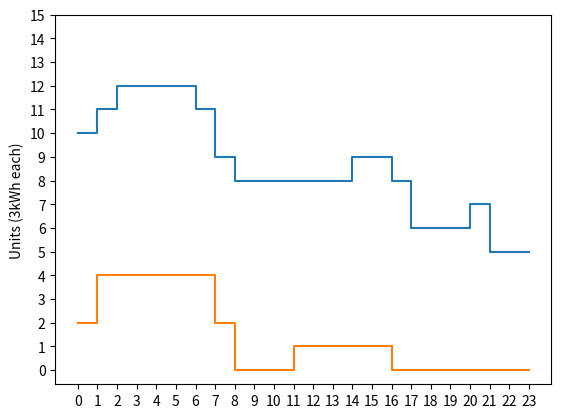

This chart was generated by the following Python code:
import matplotlib.pyplot as plt

'''
Supply Initialization Module....for flexible resetting!
Each electricity unit equals to 3KWh for PHEV charging. We simulate a small neighbourhood of 30 households (weekday in high summer)
In our experiments, we vary supply (high and low).
High_supply = 615Kwh available for charging. 
Low_supply = 99Kwh available for charging. 
In both cases, a subset of supply is allocated to each hour with respect to the maximum supply (High or Low)
'''

decode_time=[12,13,14,15,16,17,18,19,20,21,22,23,0,1,2,3,4,5,6,7,8,9,10,11]
time=range(0, 24)
high_supply=[10,10,11,12,12,12,12,11,9,8,8,8,8,8,8,9,9,8,6,6,6,7,5,5]
high_supply_adjustment=[8,8,8,9,9,8,6,6,6,7,5,5,10,10,11,12,12,12,12,11,9,8,8,8]
low_supply=	[2,2,4,4,4,4,4,4,2,0,0,0,1,1,1,1,1,0,0,0,0,0,0,0,]
low_supply_adjustment=[1,1,1,1,1,0,0,0,0,0,0,0,2,2,4,4,4,4,4,4,2,0,0,0]
#for i in range(24):
	#print time[i],"go to",high_supply[i]
	#print 

plt.step(time, high_supply,time,low_supply)
plt.xticks([0,1,2,3,4,5,6,7,8,9,10,11,12,13,14,15,16,17,18,19,20,21,22,23])
plt.yticks([0,1,2,3,4,5,6,7,8,9,10,11,12,13,14,15])

#uncomment below to joint-plot supply
plt.ylabel('Units (3kWh each)')
plt.show()
